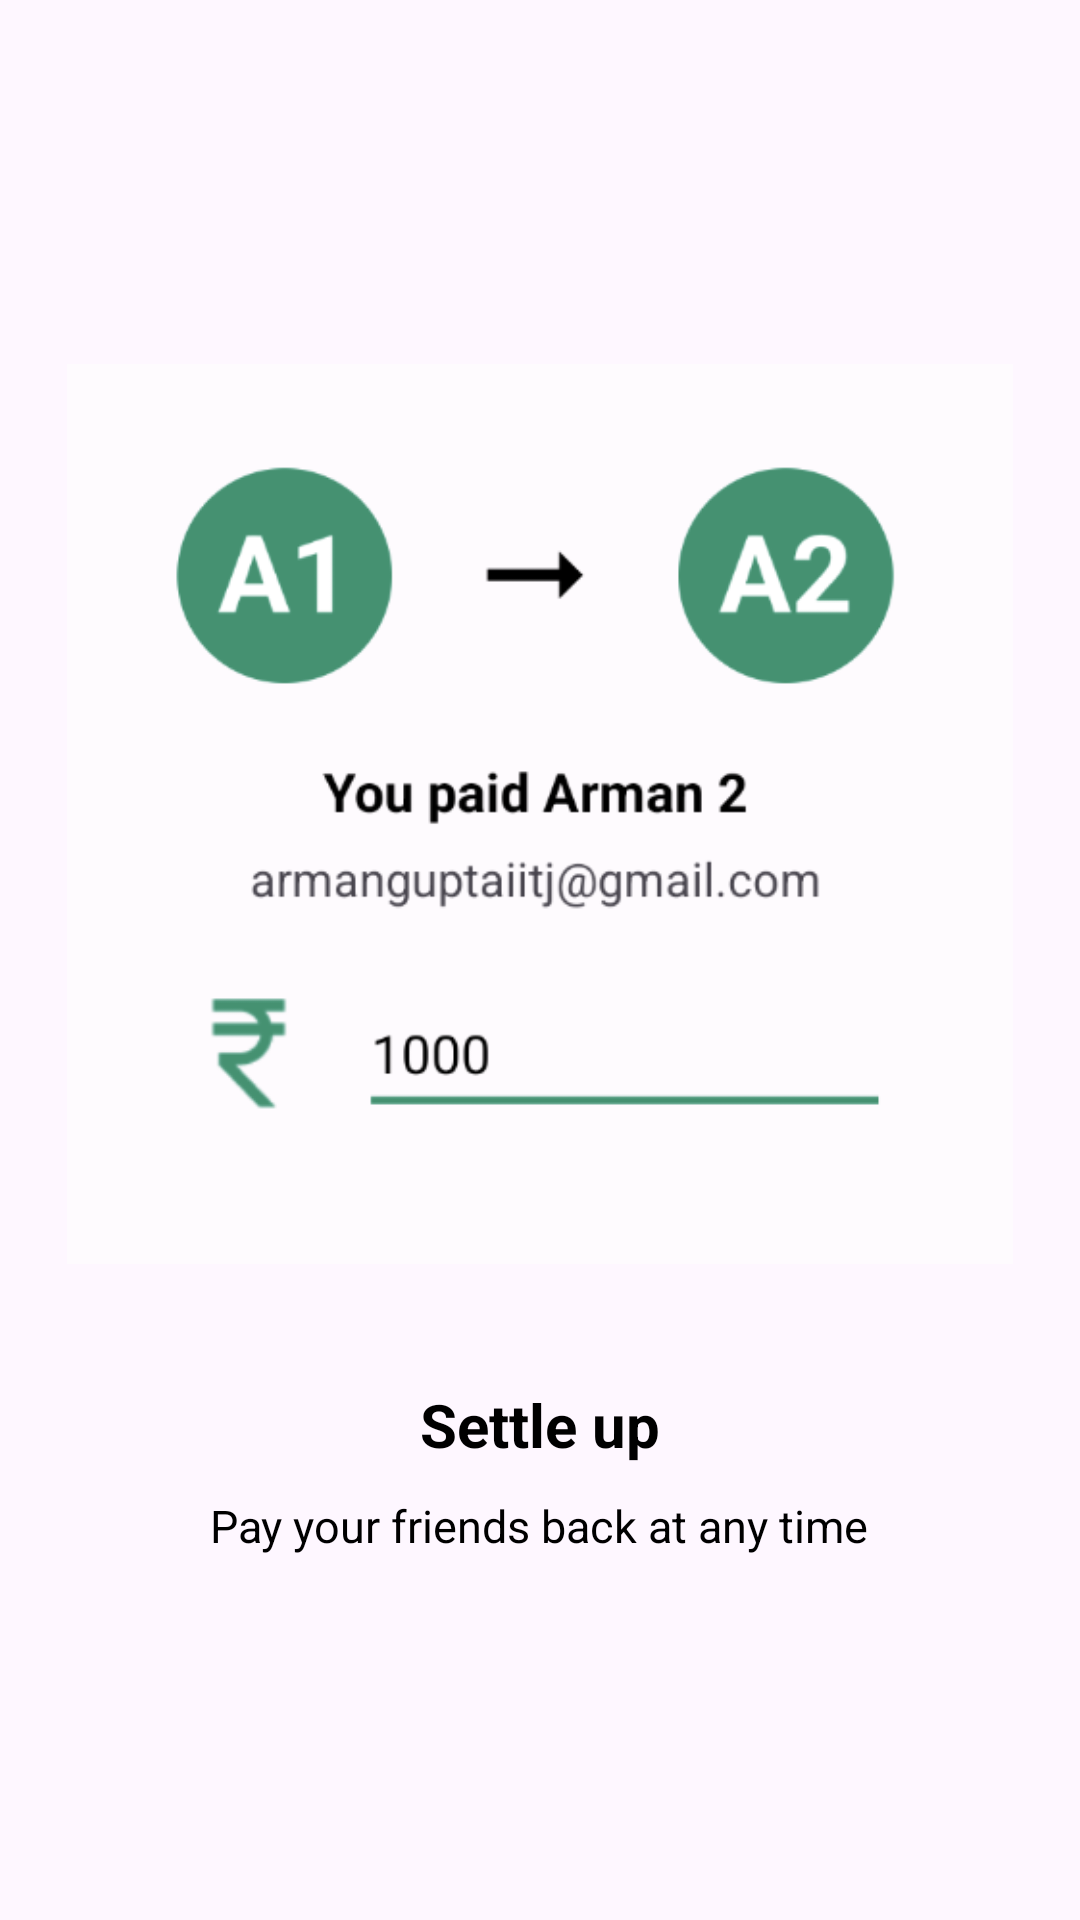

Here is an Android app screen rendered from its layout file. Give the layout XML and the strings, colors and styles it references.
<!-- AndroidManifest.xml: application theme Theme.WeSplit -->
<!-- res/layout/carousel_layout_3.xml -->
<?xml version="1.0" encoding="utf-8"?>
<LinearLayout xmlns:android="http://schemas.android.com/apk/res/android"
    android:orientation="vertical"
    android:layout_width="match_parent"
    android:layout_gravity="center_vertical"
    android:gravity="center_vertical"
    android:layout_height="match_parent">

    <ImageView
        android:layout_width="match_parent"
        android:layout_height="300dp"
        android:layout_marginRight="20dp"
        android:layout_marginLeft="20dp"
        android:src="@drawable/settleup"
        />
    <TextView
        android:layout_marginTop="40dp"
        android:layout_width="wrap_content"
        android:layout_height="wrap_content"
        android:text="Settle up"
        android:textSize="20dp"
        android:textColor="@color/black"
        android:textStyle="bold"
        android:gravity="center_horizontal"
        android:layout_gravity="center_horizontal"/>

    <TextView
        android:textColor="@color/black"
        android:layout_width="wrap_content"
        android:layout_height="wrap_content"
        android:text="Pay your friends back at any time"
        android:textSize="15dp"
        android:textStyle="normal"
        android:layout_marginTop="10dp"
        android:gravity="center_horizontal"
        android:layout_gravity="center_horizontal"/>

</LinearLayout>
<!-- resources referenced by this layout -->
<resources>
  <color name="black">#FF000000</color>
  <!-- drawable settleup: png bitmap (drawable, 39484 bytes) -->
  <style name="Theme.WeSplit" parent="Base.Theme.WeSplit" />
  <style name="Base.Theme.WeSplit" parent="Theme.Material3.DayNight.NoActionBar">
          
          
          <item name="colorSecondary">@color/green1</item>
          <item name="colorPrimary">@color/green1</item>
          <item name="colorPrimaryVariant">@color/green1</item>
      </style>
  <color name="green1">#1a936f</color>
</resources>
